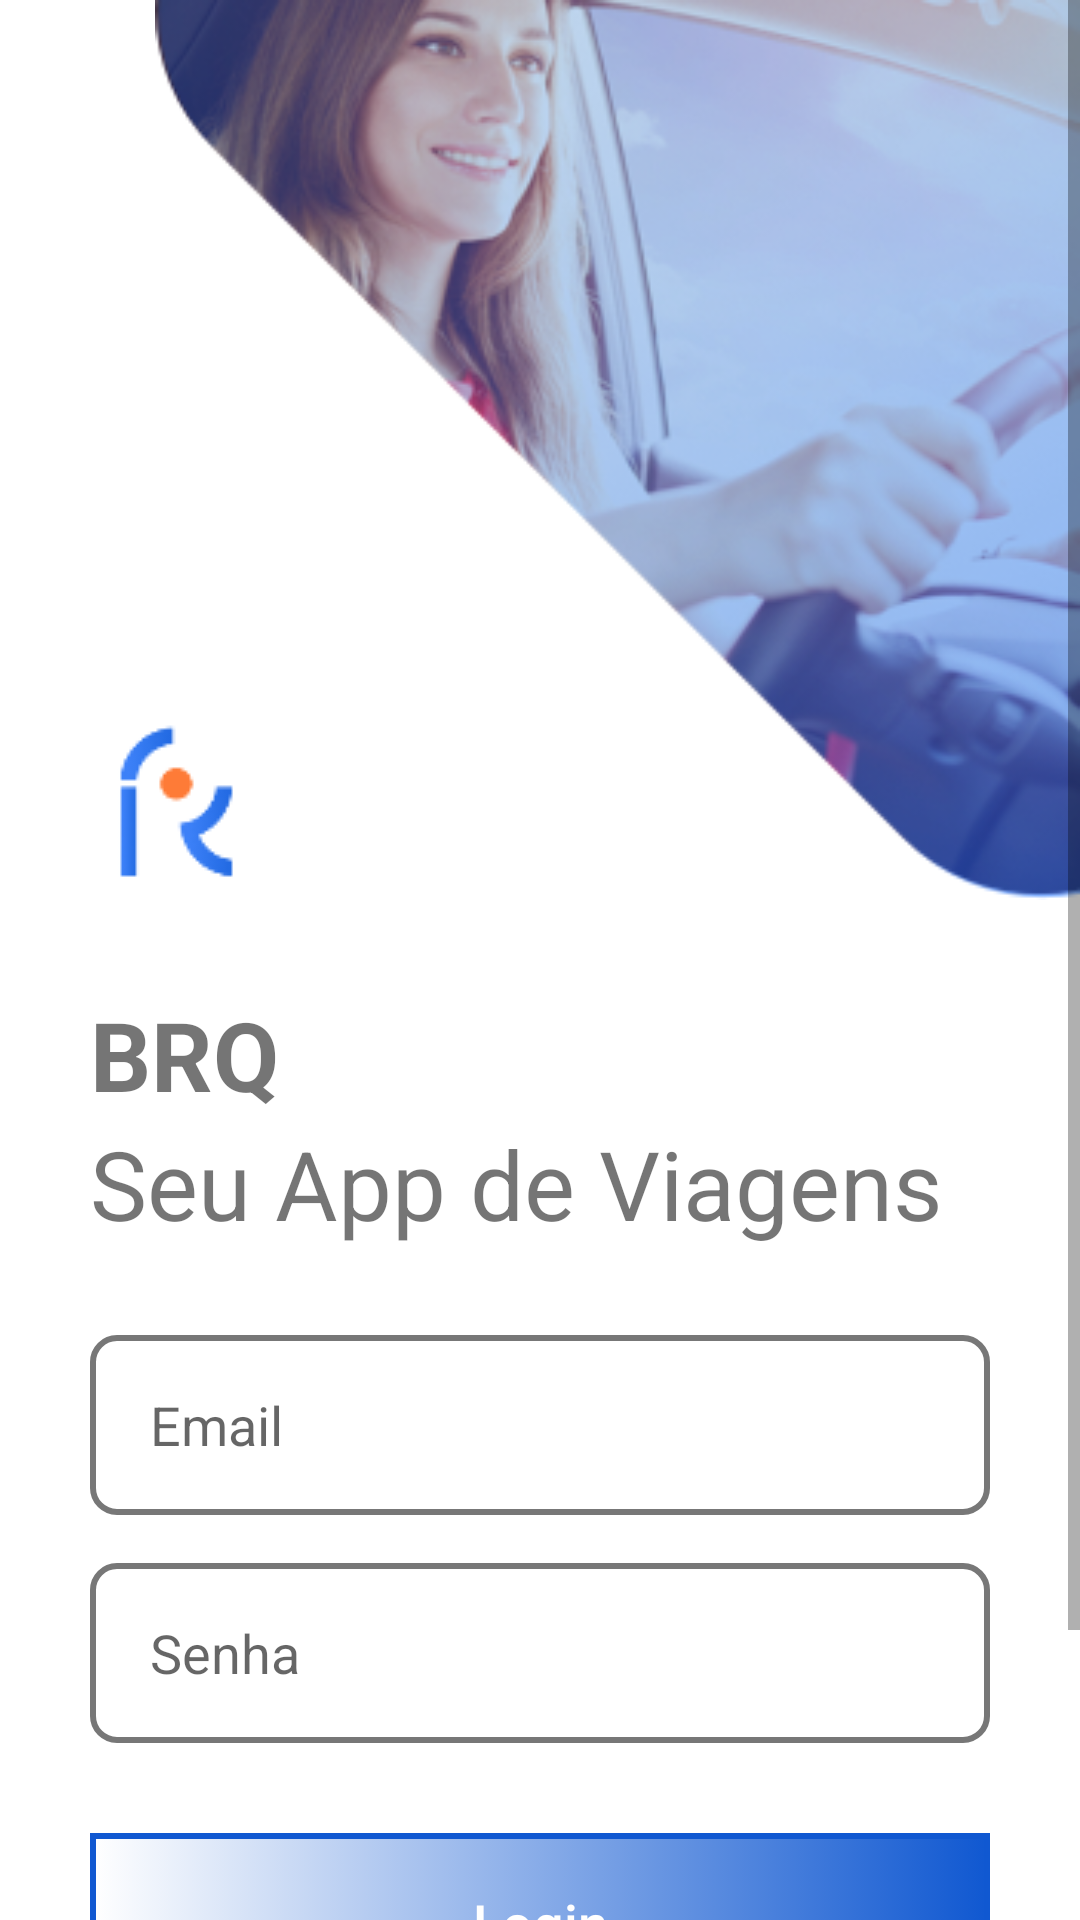

The Android layout XML behind this screen, and the referenced resources:
<!-- AndroidManifest.xml: application theme AppTheme -->
<!-- res/layout/activity_main_login.xml -->
<?xml version="1.0" encoding="utf-8"?>
<ScrollView xmlns:android="http://schemas.android.com/apk/res/android"
    xmlns:app="http://schemas.android.com/apk/res-auto"
    android:layout_width="match_parent"
    android:layout_height="match_parent"
    android:background="@android:color/white"
    app:layout_constraintStart_toStartOf="parent"
    app:layout_constraintEnd_toEndOf="parent"
    app:layout_constraintBottom_toBottomOf="parent"
    app:layout_constraintBottom_toTopOf="parent">

    <androidx.constraintlayout.widget.ConstraintLayout
        android:layout_width="match_parent"
        android:layout_height="wrap_content">

        <ImageView
            android:id="@+id/imageViewBRQ"
            android:layout_width="0dp"
            android:layout_height="@dimen/image_login"
            android:scaleType="fitEnd"
            android:contentDescription="@string/imagem_app"
            android:focusable="true"
            app:layout_constraintEnd_toEndOf="parent"
            app:layout_constraintStart_toStartOf="parent"
            app:layout_constraintTop_toTopOf="parent"
            app:layout_constraintBottom_toTopOf="@id/textViewBRQ2"
            app:srcCompat="@drawable/top_photo" />

        <TextView
            android:id="@+id/textViewBRQ2"
            style="@style/LoginTextView"
            android:layout_marginTop="@dimen/margin_30"
            android:text="@string/textView"
            android:textStyle="bold"
            android:contentDescription="@string/txt_Brq"
            android:focusable="true"
            app:layout_constraintEnd_toEndOf="parent"
            app:layout_constraintStart_toStartOf="parent"
            app:layout_constraintTop_toBottomOf="@id/imageViewBRQ"
            app:layout_constraintBottom_toTopOf="@id/textViewAPP"/>

        <TextView
            android:id="@+id/textViewAPP"
            style="@style/LoginTextView"
            android:text="@string/textViewAPP"
            android:contentDescription="@string/txt_app_de_viagens"
            app:layout_constraintEnd_toEndOf="parent"
            app:layout_constraintStart_toStartOf="parent"
            app:layout_constraintTop_toBottomOf="@id/textViewBRQ2"
            app:layout_constraintBottom_toTopOf="@id/editTextEmail"/>

        <EditText
            android:id="@+id/editTextEmail"
            style="@style/LoginInput"
            android:layout_marginTop="@dimen/login_txtinput_email_margin_top"
            android:background="@drawable/background_txtinput_login"
            android:hint="@string/Login_Email"
            android:textAlignment="textStart"
            android:contentDescription="@string/login_email"
            android:focusable="true"
            app:layout_constraintBottom_toTopOf="@id/editTextPassword"
            app:layout_constraintEnd_toEndOf="parent"
            app:layout_constraintStart_toStartOf="parent"
            app:layout_constraintTop_toBottomOf="@id/textViewAPP" />

        <EditText
            android:id="@+id/editTextPassword"
            style="@style/LoginInput"
            android:layout_marginTop="@dimen/defaut_margin_16"
            android:background="@drawable/background_txtinput_login"
            android:hint="@string/Login_Senha"
            android:textAlignment="textStart"
            android:contentDescription="@string/login_password"
            android:focusable="true"
            app:layout_constraintEnd_toEndOf="parent"
            app:layout_constraintStart_toStartOf="parent"
            app:layout_constraintTop_toBottomOf="@id/editTextEmail"
            app:layout_constraintBottom_toTopOf="@id/buttonLogin"/>

        <Button
            android:id="@+id/buttonLogin"
            style="@style/LoginInput"
            android:layout_marginTop="@dimen/default_margin_30"
            android:background="@drawable/background_buttonlogin"
            android:text="@string/btn_Login"
            android:textColor="@android:color/background_light"
            android:contentDescription="@string/btn_login"
            android:focusable="true"
            app:layout_constraintEnd_toEndOf="parent"
            app:layout_constraintStart_toStartOf="parent"
            app:layout_constraintTop_toBottomOf="@id/editTextPassword"
            app:layout_constraintBottom_toTopOf="@id/label_Button"/>

        <ImageView
            android:id="@+id/imageViewSimb"
            android:layout_width="wrap_content"
            android:layout_height="wrap_content"
            android:layout_marginTop="@dimen/default_margin_30"
            android:contentDescription="@string/icone_Brq"
            android:focusable="true"
            app:layout_constraintBottom_toBottomOf="@id/imageViewBRQ"
            app:layout_constraintEnd_toEndOf="@id/imageViewBRQ"
            app:layout_constraintHorizontal_bias="0.105"
            app:layout_constraintStart_toStartOf="parent"
            app:layout_constraintTop_toTopOf="parent"
            app:layout_constraintVertical_bias="1.0"
            app:srcCompat="@drawable/imagem" />

        <TextView
            android:id="@+id/label_Button"
            android:layout_width="wrap_content"
            android:layout_height="wrap_content"
            android:layout_marginTop="@dimen/defaut_margin_32"
            android:layout_marginBottom="@dimen/defaut_magin_24"
            android:text="@string/label"
            android:textColor="#FF888888"
            android:textSize="@dimen/txtsize_20"
            android:contentDescription="@string/label_cadastre"
            android:focusable="true"
            app:layout_constraintBottom_toBottomOf="parent"
            app:layout_constraintEnd_toEndOf="parent"
            app:layout_constraintStart_toStartOf="parent"
            app:layout_constraintTop_toBottomOf="@id/buttonLogin" />

    </androidx.constraintlayout.widget.ConstraintLayout>
</ScrollView>
<!-- resources referenced by this layout -->
<resources>
  <dimen name="default_margin_30">30dp</dimen>
  <dimen name="defaut_magin_24">24dp</dimen>
  <dimen name="defaut_margin_16">16dp</dimen>
  <dimen name="defaut_margin_32">32dp</dimen>
  <dimen name="image_login">300dp</dimen>
  <dimen name="login_txtinput_email_margin_top">29dp</dimen>
  <dimen name="margin_30">30dp</dimen>
  <dimen name="txtsize_20">20sp</dimen>
  <!-- drawable background_buttonlogin (drawable) -->
  <?xml version="1.0" encoding="utf-8"?>
  <selector xmlns:android="http://schemas.android.com/apk/res/android">
  <item>
      <shape android:shape="rectangle">
          <corners android:radius="@dimen/default_radius"/>
          <solid android:color="@color/light_blue"/>
          <stroke android:color="@color/button_login_stroke" android:width="@dimen/button_login_stroke_width"/>
  <gradient android:startColor="@color/light_blue"
      android:endColor="@color/button_login_stroke"/>
      </shape>
  
  </item>
  </selector>
  <!-- drawable background_txtinput_login (drawable) -->
  <?xml version="1.0" encoding="utf-8"?>
  <selector xmlns:android="http://schemas.android.com/apk/res/android">
      <item>
          <shape android:shape="rectangle">
              <corners android:radius="@dimen/button_login_radius"/>
              <stroke android:color="@color/login_background_color" android:width="@dimen/button_login_stroke_width"/>
          </shape>
      </item>
  </selector>
  <!-- drawable imagem: png bitmap (drawable, 1984 bytes) -->
  <!-- drawable top_photo: png bitmap (drawable, 111310 bytes) -->
  <string name="Login_Email">Email</string>
  <string name="Login_Senha">Senha</string>
  <string name="btn_Login">Login</string>
  <string name="btn_login">Botao login</string>
  <string name="icone_Brq">Icone brq</string>
  <string name="imagem_app">Imagem mulher dirigindo</string>
  <string name="label">Não tem conta? Se Cadastre</string>
  <string name="label_cadastre">Nao tem conta? Se cadastre</string>
  <string name="login_email">Campo email</string>
  <string name="login_password">Campo senha</string>
  <string name="textView">BRQ</string>
  <string name="textViewAPP">Seu App de Viagens</string>
  <string name="txt_Brq">Brq</string>
  <string name="txt_app_de_viagens">Texto seu app de viagens</string>
  <style name="LoginInput" parent="LoginTextView">
          <item name="android:layout_height">@dimen/default_height_60</item>
          <item name="android:textSize">@dimen/txtsize_18</item>
          <item name="android:paddingStart">@dimen/padding_txtinput_login</item>
          <item name="android:paddingEnd">@dimen/padding_txtinput_login</item>
          <item name="android:textAllCaps">false</item>
      </style>
  <style name="LoginTextView">
          <item name="android:layout_width">match_parent</item>
          <item name="android:layout_height">wrap_content</item>
          <item name="android:layout_marginStart">@dimen/margin_30</item>
          <item name="android:layout_marginEnd">@dimen/margin_30</item>
          <item name="android:textSize">@dimen/txtsize_32</item>
      </style>
  <style name="AppTheme" parent="Theme.AppCompat.Light.NoActionBar">
          
          <item name="colorPrimary">@color/colorPrimary</item>
          <item name="colorPrimaryDark">@color/colorPrimaryDark</item>
          <item name="colorAccent">@color/colorAccent</item>
      </style>
  <color name="button_login_stroke">#1058D1</color>
  <dimen name="button_login_stroke_width">2dp</dimen>
  <dimen name="button_login_radius">8dp</dimen>
  <color name="login_background_color">#777777</color>
  <dimen name="default_height_60">60dp</dimen>
  <dimen name="txtsize_18">18sp</dimen>
  <dimen name="padding_txtinput_login">20dp</dimen>
  <dimen name="txtsize_32">32sp</dimen>
  <color name="colorPrimary">#3C80F7</color>
  <color name="colorPrimaryDark">#1058D1</color>
  <color name="colorAccent">#D81B60</color>
</resources>
